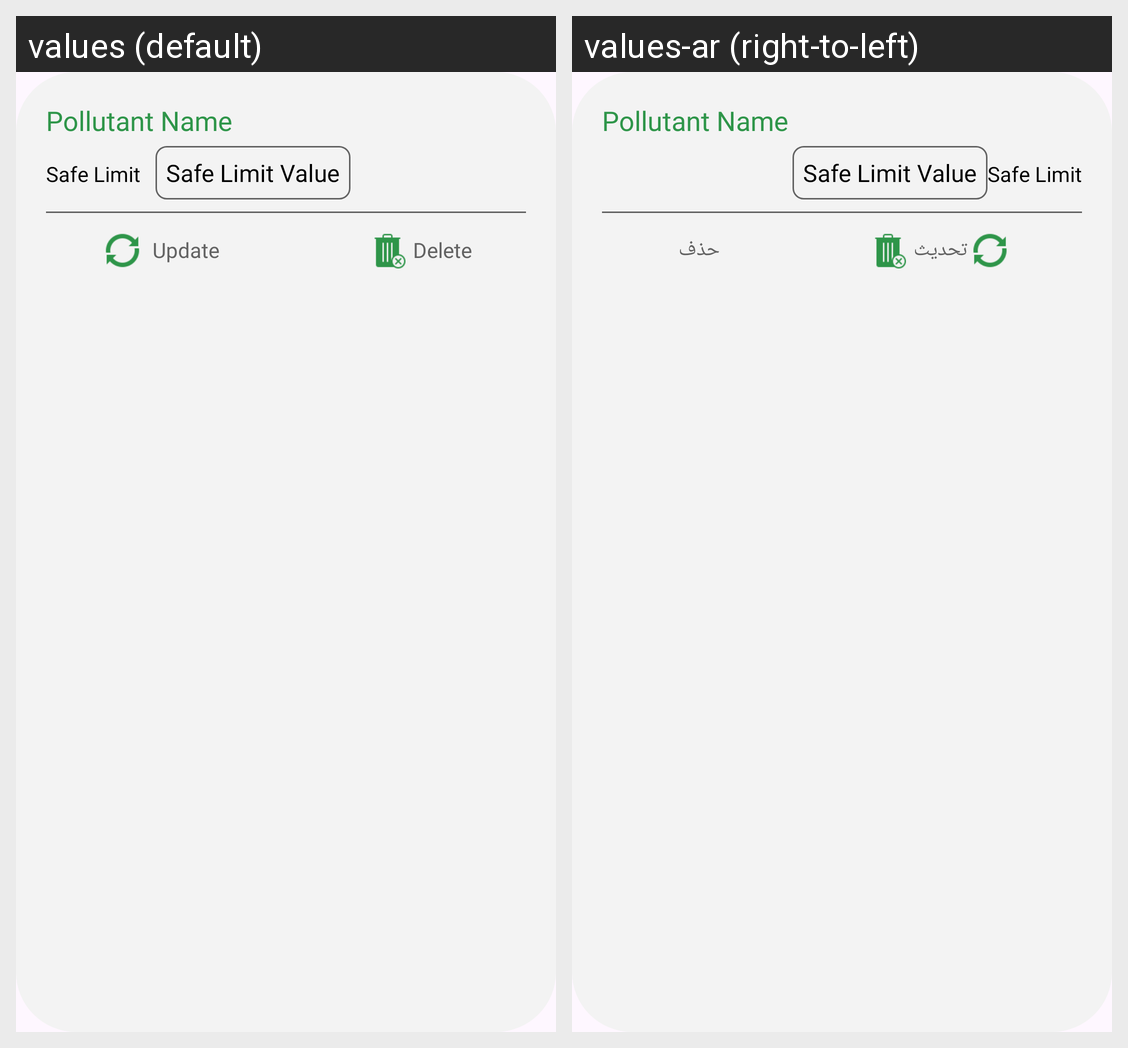

Translations of the strings shown on this Android screen, per locale in the grid:
Android screen res/layout/pollutant_layout.xml rendered under 2 locales, left to right: values (default), values-ar (right-to-left). Device: Nexus 5 (rendered at 1080×1920; each locale shown at half size, 540×960, under a caption strip naming it); theme Theme.Factory_Emission.
Strings drawn on this screen, with the default value and each locale's value (text and hints the layout hard-codes, and strings that could not be matched under every locale, appear in the picture but are not listed):

update
  values: Update
  values-ar: تحديث

delete
  values: Delete
  values-ar: حذف
